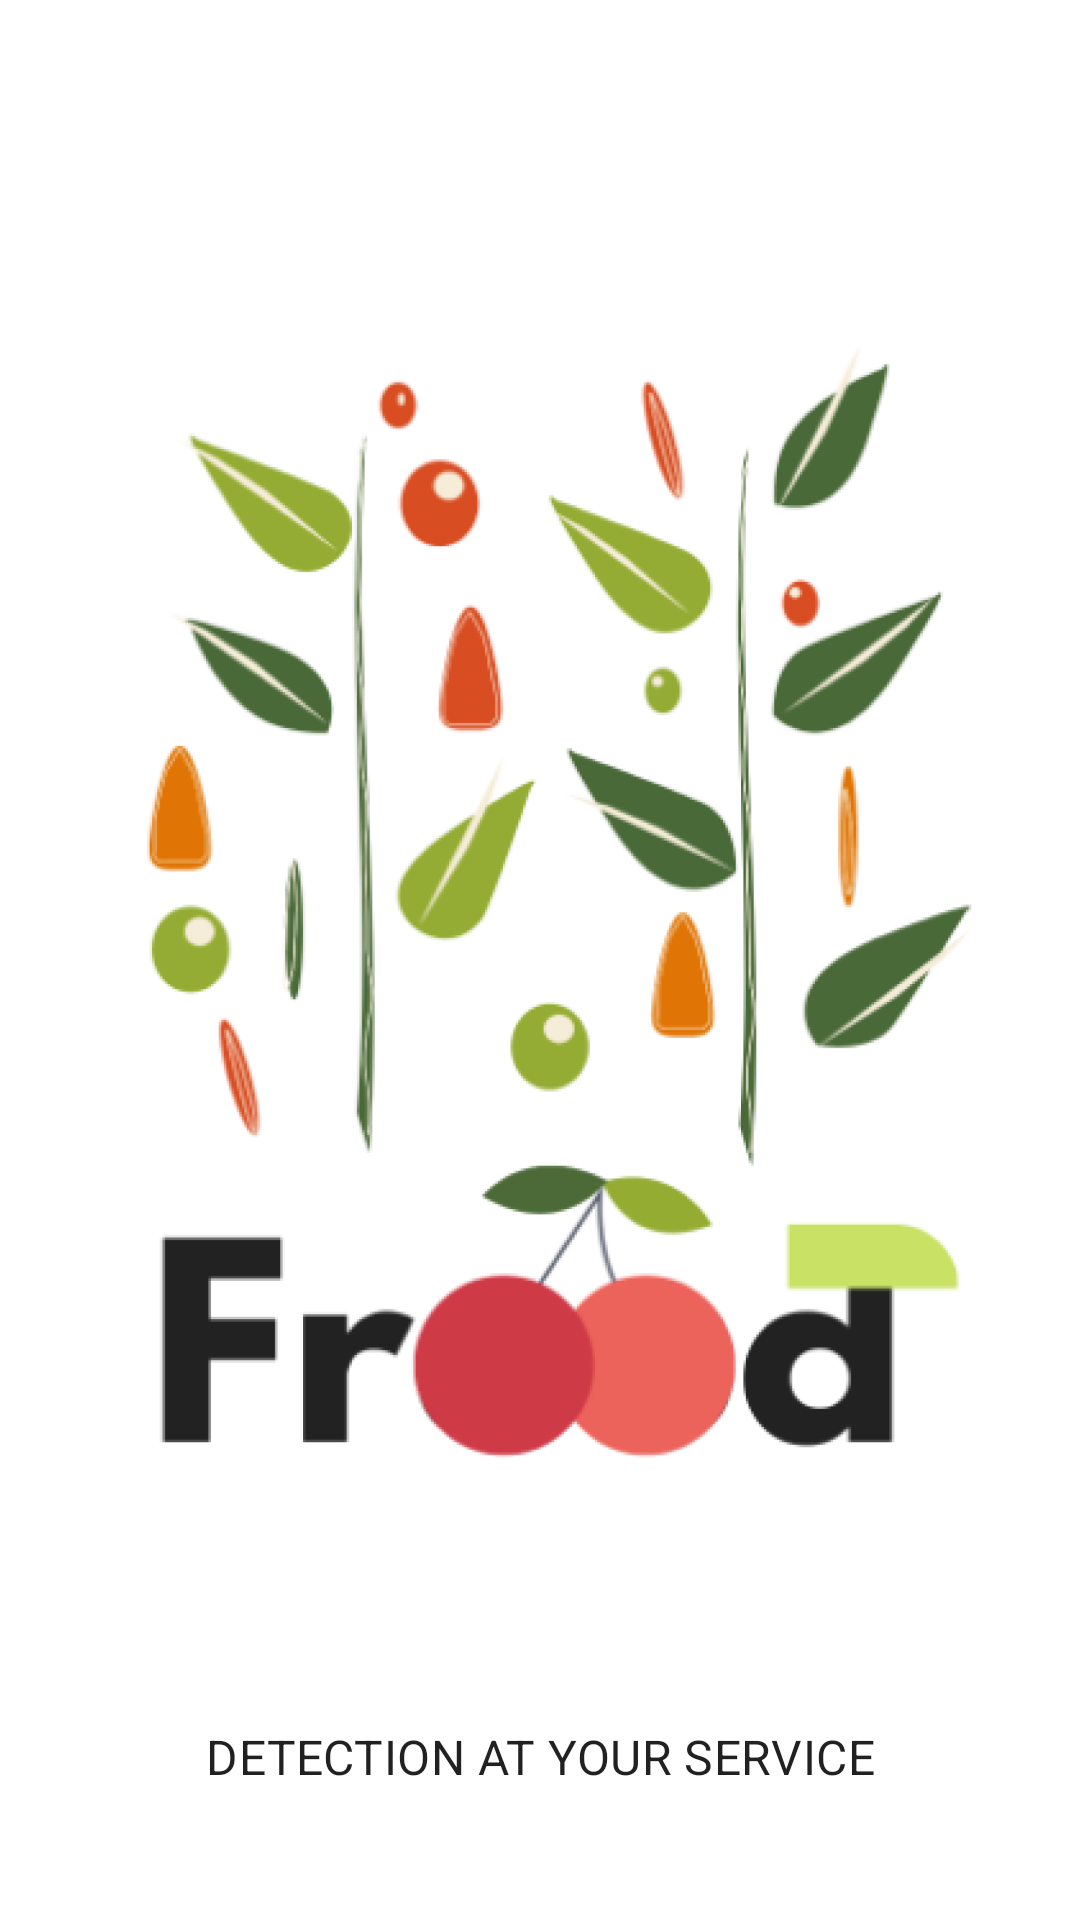

Here is an Android app screen rendered from its layout file. Give the layout XML and the strings, colors and styles it references.
<!-- AndroidManifest.xml: application theme Theme.FroodApp -->
<!-- res/layout/fragment_splash.xml -->
<?xml version="1.0" encoding="utf-8"?>
<layout xmlns:android="http://schemas.android.com/apk/res/android"
    xmlns:app="http://schemas.android.com/apk/res-auto"
    xmlns:tools="http://schemas.android.com/tools">

    <androidx.constraintlayout.widget.ConstraintLayout
        android:layout_width="match_parent"
        android:layout_height="match_parent"
        tools:context=".presentation.ui.splash.SplashFragment">

        <ImageView
            android:id="@+id/image_view"
            android:layout_width="match_parent"
            android:layout_height="wrap_content"
            android:layout_marginHorizontal="20dp"
            android:layout_marginTop="40dp"
            android:layout_marginBottom="10dp"
            android:contentDescription="@null"
            android:scaleType="centerInside"
            app:layout_constraintBottom_toTopOf="@id/text_detection"
            android:src="@drawable/img_splash_screen"
            app:layout_constraintVertical_chainStyle="packed"
            app:layout_constraintVertical_bias="0.4"
            app:layout_constraintTop_toTopOf="parent" />

        <com.google.android.material.textview.MaterialTextView
            android:id="@+id/text_detection"
            android:layout_width="wrap_content"
            android:layout_height="wrap_content"
            android:layout_marginTop="10dp"
            android:text="DETECTION AT YOUR SERVICE"
            android:textAppearance="?attr/textAppearanceSubtitle1"
            app:layout_constraintEnd_toEndOf="parent"
            android:layout_marginBottom="40dp"
            app:layout_constraintStart_toStartOf="parent"
            app:layout_constraintBottom_toBottomOf="parent"
            app:layout_constraintTop_toBottomOf="@id/image_view" />

    </androidx.constraintlayout.widget.ConstraintLayout>
</layout>
<!-- resources referenced by this layout -->
<resources>
  <!-- drawable img_splash_screen: png bitmap (drawable-hdpi, 136287 bytes) -->
  <style name="Theme.FroodApp" parent="Theme.MaterialComponents.Light.NoActionBar">
          
          <item name="colorPrimary">@color/green</item>
          <item name="colorPrimaryVariant">@color/green</item>
          <item name="colorOnPrimary">@color/white</item>
          
          <item name="colorSecondary">@color/teal_200</item>
          <item name="colorSecondaryVariant">@color/teal_700</item>
          <item name="colorOnSecondary">@color/black</item>
          
          <item name="android:statusBarColor">?attr/colorPrimaryVariant</item>
          
          <item name="colorIndicatorOn">@color/green</item>
          <item name="colorIndicatorOff">@color/gray_9</item>
          <item name="android:forceDarkAllowed" tools:targetApi="q">false</item>
      </style>
  <color name="green">#448450</color>
  <color name="white">#FFFFFFFF</color>
  <color name="teal_200">#FF03DAC5</color>
  <color name="teal_700">#FF018786</color>
  <color name="black">#FF000000</color>
  <color name="gray_9">#EBEEEC</color>
</resources>
